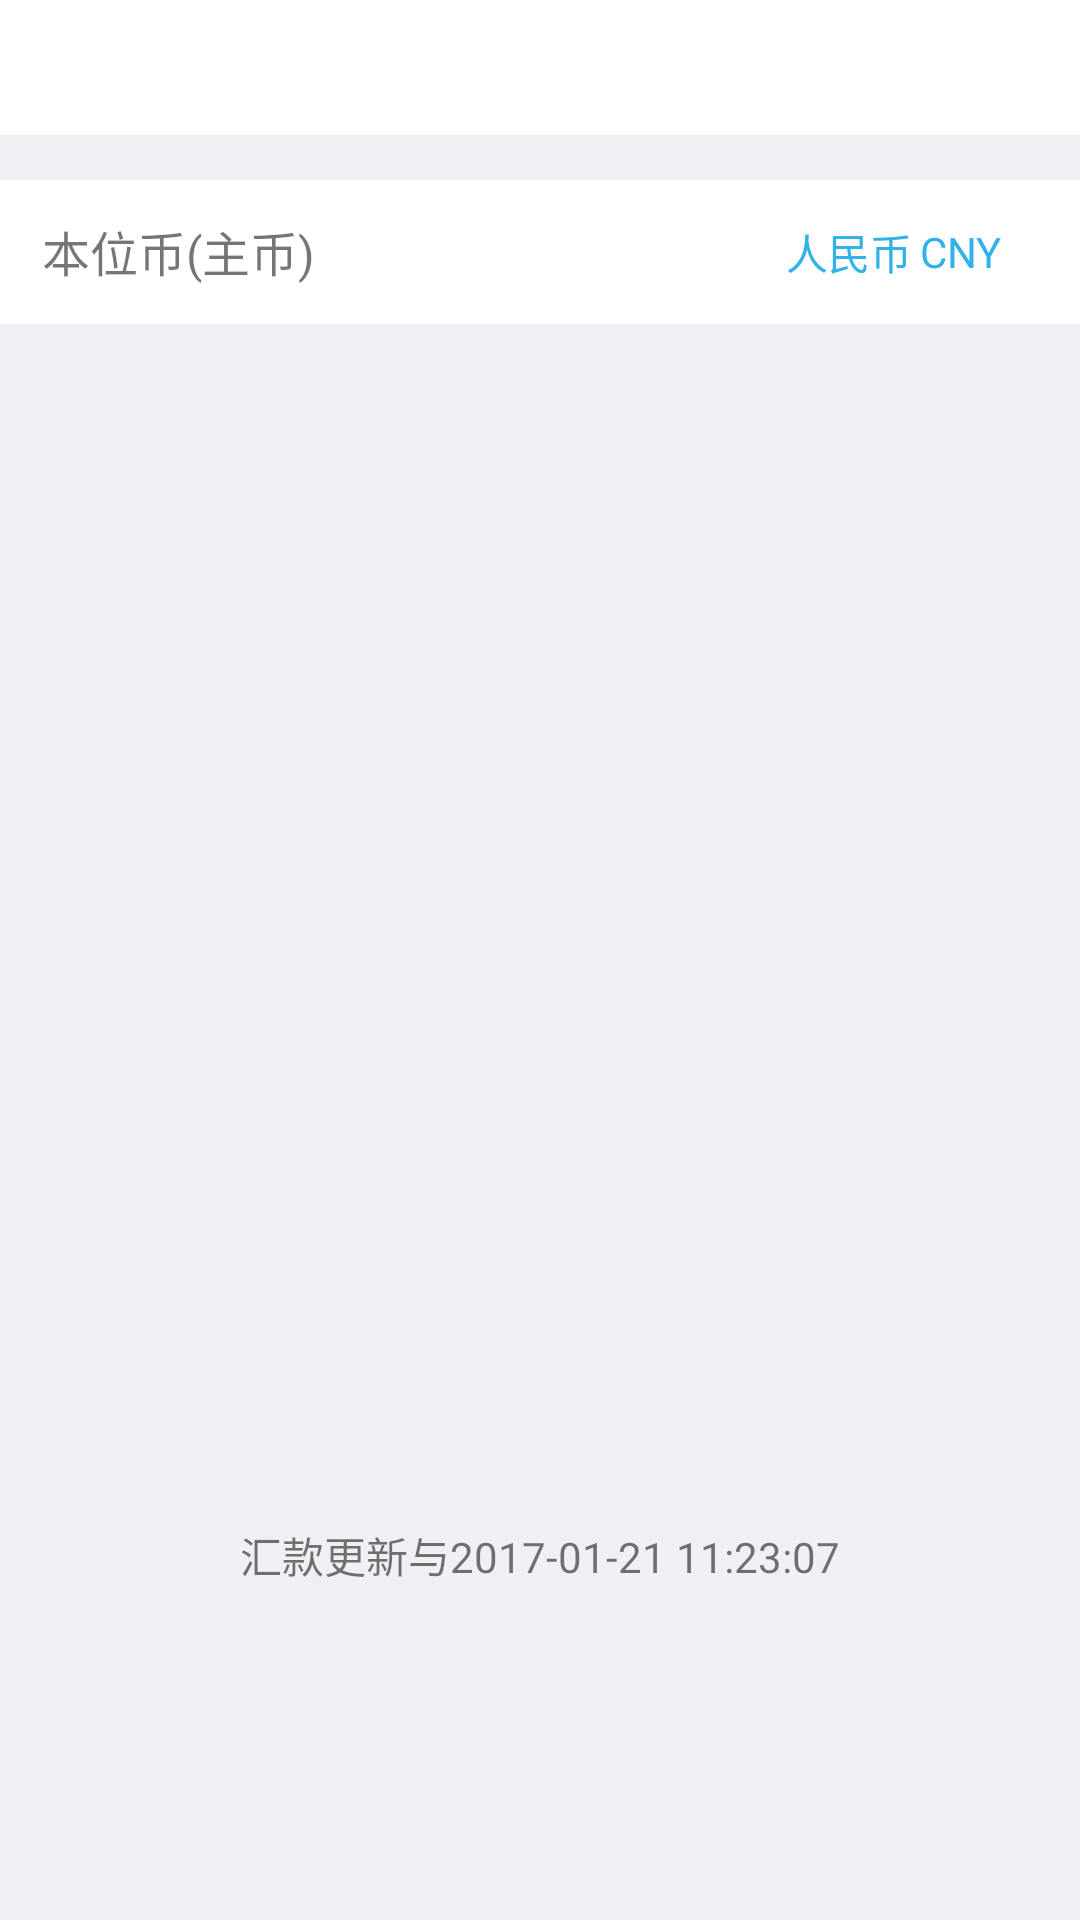

This screen was rendered from an Android layout file. Write that file and the resources it references.
<!-- AndroidManifest.xml: application theme AppTheme -->
<!-- res/layout/huo_bi_activity.xml -->
<?xml version="1.0" encoding="utf-8"?>
<LinearLayout xmlns:android="http://schemas.android.com/apk/res/android"
              android:layout_width="match_parent"
              android:layout_height="match_parent"
              android:background="@color/background"
              android:orientation="vertical">

    <include layout="@layout/common_toolbar"/>

    <RelativeLayout
        android:id="@+id/re_huobi"
        android:layout_width="match_parent"
        android:layout_height="48dp"
        android:layout_marginTop="15dp"
        android:background="@color/white">

        <TextView
            android:layout_width="match_parent"
            android:layout_height="wrap_content"
            android:drawableRight="@mipmap/icon_arrow_gray"
            android:gravity="center_vertical"
            android:paddingBottom="8dp"
            android:paddingLeft="14dp"
            android:paddingRight="12dp"
            android:paddingTop="12dp"
            android:text="本位币(主币)"
            android:textSize="@dimen/txt_16"/>

        <TextView
            android:id="@+id/txt_huobi_ch"
            android:layout_width="wrap_content"
            android:layout_height="wrap_content"
            android:layout_alignParentRight="true"
            android:layout_centerVertical="true"
            android:layout_marginRight="50dp"
            android:gravity="center_vertical"
            android:padding="6dp"
            android:text="人民币"
            android:textColor="@color/blue"/>
        <TextView
            android:id="@+id/txt_huobi_en"
            android:layout_width="wrap_content"
            android:layout_height="wrap_content"
            android:layout_alignParentRight="true"
            android:layout_centerVertical="true"
            android:layout_marginRight="20dp"
            android:gravity="center_vertical"
            android:padding="6dp"
            android:text="CNY"
            android:textColor="@color/blue"/>
    </RelativeLayout>

    <TextView
        android:layout_width="wrap_content"
        android:layout_height="wrap_content"
        android:layout_gravity="center"
        android:layout_marginTop="400dp"
        android:text="汇款更新与2017-01-21 11:23:07"/>
</LinearLayout>
<!-- res/layout/common_toolbar.xml (included above) -->
<?xml version="1.0" encoding="utf-8"?>
<RelativeLayout xmlns:android="http://schemas.android.com/apk/res/android"
                android:id="@+id/titleBar"
                android:layout_width="match_parent"
                android:layout_height="45dp"
                android:background="@color/white"
                android:orientation="vertical">

    <LinearLayout
        android:id="@+id/back_view"
        android:layout_width="80dp"
        android:layout_height="80dp"
        android:layout_centerVertical="true"
        android:layout_marginTop="10dp"
        android:orientation="horizontal"
        android:paddingLeft="10dp">

        <ImageView
            android:id="@+id/toolbar_left_iv"
            android:layout_width="33dp"
            android:layout_height="33dp"
            android:src="@mipmap/btn_back"
            android:visibility="gone"
            />

        <TextView
            android:id="@+id/toolbar_left_tv"
            android:layout_width="wrap_content"
            android:layout_height="wrap_content"
            android:layout_gravity="center"
            android:text="返回"
            android:textColor="@color/blue"
            android:textSize="@dimen/txt_16"
            android:visibility="gone"
            />

        
        
        
        
        
        
        
        
    </LinearLayout>

    <TextView
        android:id="@+id/title"
        android:layout_width="wrap_content"
        android:layout_height="match_parent"
        android:layout_centerInParent="true"
        android:ellipsize="end"
        android:gravity="center"
        android:maxLength="12"
        android:singleLine="true"
        android:text="@null"
        android:textColor="@color/blue"
        android:textSize="18sp"
        android:visibility="gone"/>

    <LinearLayout
        android:id="@+id/right_view"
        android:layout_width="wrap_content"
        android:layout_height="match_parent"
        android:layout_alignParentRight="true"
        android:orientation="horizontal"
        android:paddingRight="10dp">

        <TextView
            android:id="@+id/toolbar_righ_tv"
            android:layout_width="wrap_content"
            android:layout_height="match_parent"
            android:gravity="center"
            android:text="返回"
            android:textColor="@color/blue"
            android:textSize="16sp"
            android:visibility="gone"/>

        <ImageView
            android:id="@+id/toolbar_righ_iv"
            android:layout_width="25dp"
            android:layout_height="25dp"
            android:layout_gravity="center"
            android:src="@null"
            android:visibility="gone"/>
    </LinearLayout>

</RelativeLayout>
<!-- resources referenced by this layout -->
<resources>
  <color name="background">#F0EFF3</color>
  <color name="blue">#30B2E8</color>
  <color name="white">#FFFFFF</color>
  <dimen name="txt_16">16sp</dimen>
  <style name="AppTheme" parent="Theme.AppCompat.Light.NoActionBar">
          
          <item name="colorPrimary">@color/colorPrimary</item>
          <item name="colorPrimaryDark">@color/colorPrimaryDark</item>
          <item name="colorAccent">@color/colorAccent</item>
      </style>
  <color name="colorPrimary">#30B2E8</color>
  <color name="colorPrimaryDark">#FFFFFF</color>
  <color name="colorAccent">#FF4081</color>
</resources>
